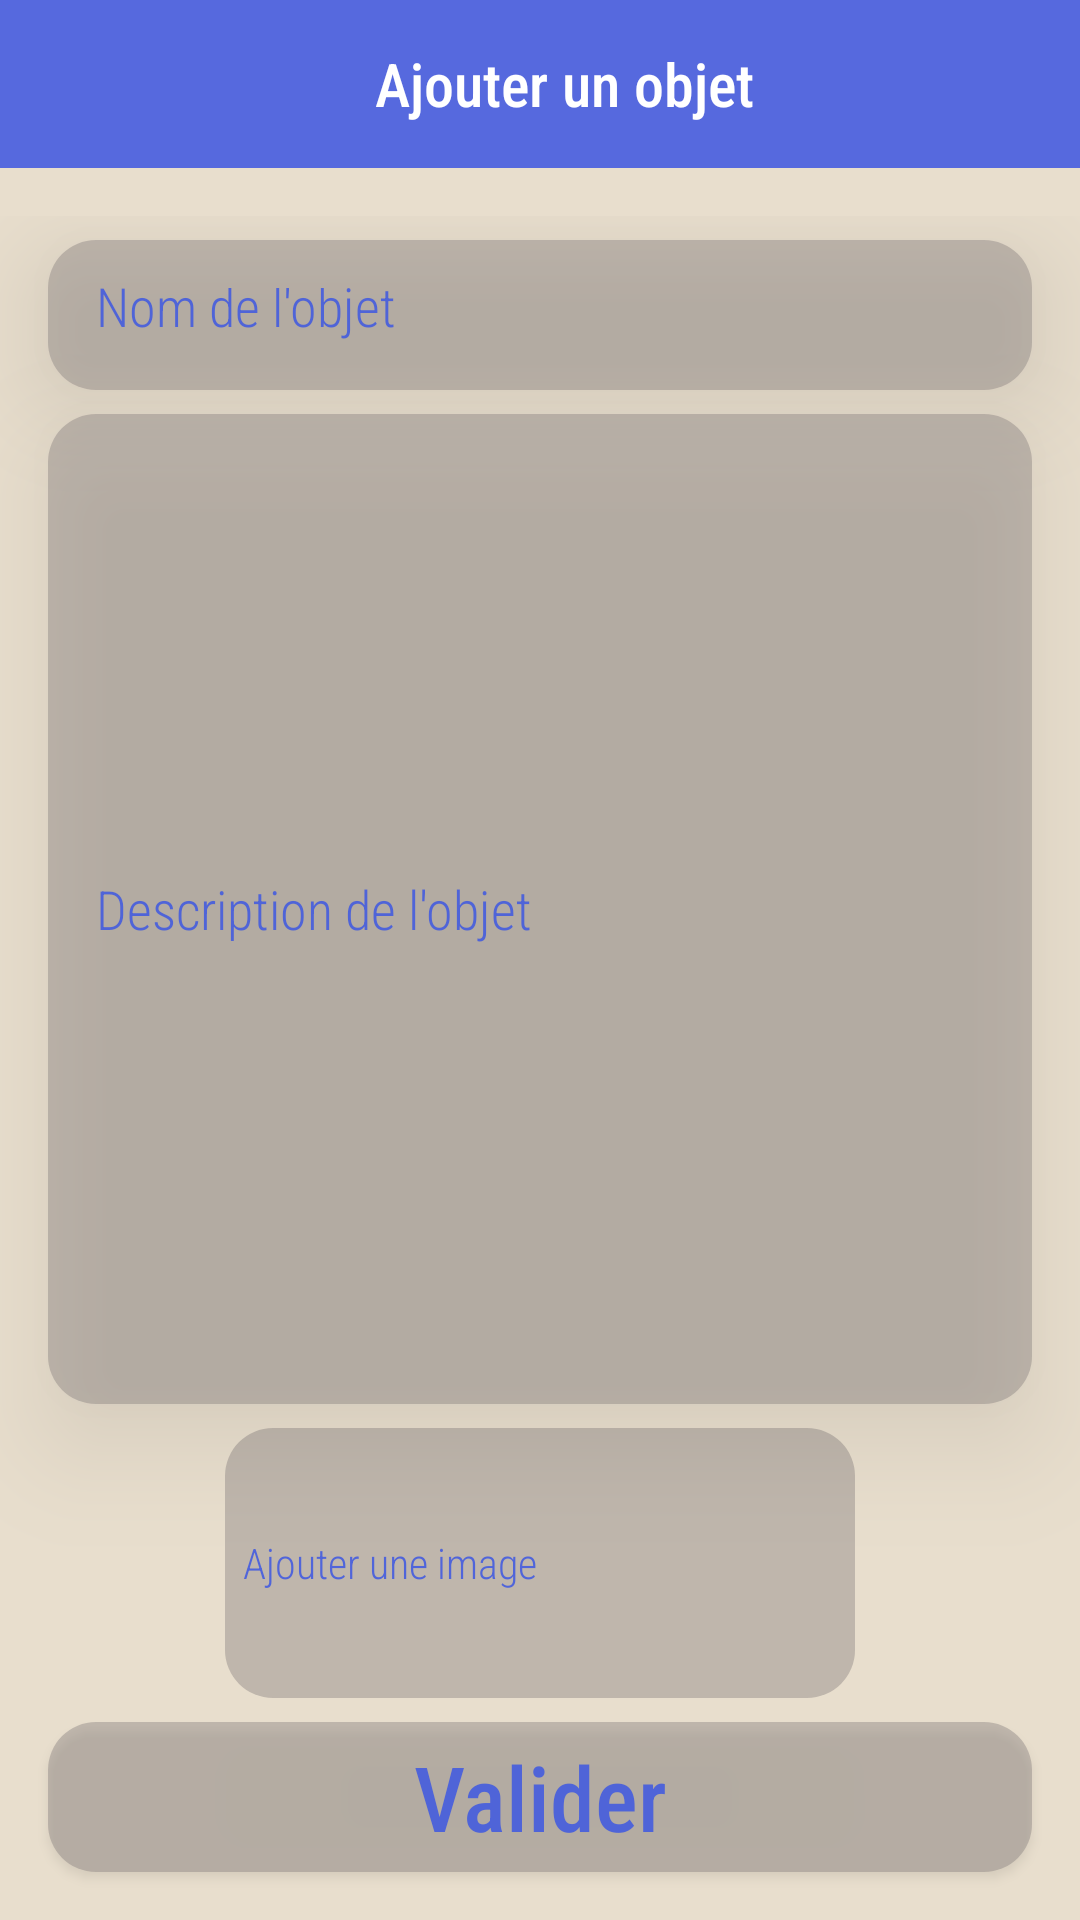

Reconstruct the res/layout file that produces this screen, plus the resources it refers to.
<!-- AndroidManifest.xml: application theme Theme.TopTroc -->
<!-- res/layout/activity_object_deposit.xml -->
<?xml version="1.0" encoding="utf-8"?>
<androidx.constraintlayout.widget.ConstraintLayout xmlns:android="http://schemas.android.com/apk/res/android"
    xmlns:app="http://schemas.android.com/apk/res-auto"
    xmlns:tools="http://schemas.android.com/tools"
    android:layout_width="match_parent"
    android:layout_height="match_parent"
    android:background="@color/beige"
    tools:context=".ObjectDepositActivity">

    <androidx.appcompat.widget.Toolbar
        android:id="@+id/toolbarObjectDeposit"
        android:layout_width="match_parent"
        android:layout_height="wrap_content"
        android:background="@color/purple_500"
        app:layout_constraintTop_toTopOf="parent"
        app:layout_constraintEnd_toEndOf="parent"
        app:layout_constraintStart_toStartOf="parent"
        >
        <ImageButton
            android:onClick="goToHomePage"
            android:id="@+id/imageButton"
            android:layout_width="wrap_content"
            android:layout_height="wrap_content"
            android:scaleType="centerCrop"
            android:background="@android:color/transparent"
            android:tint="@color/white"
            app:srcCompat="@drawable/back_button"
            tools:ignore="VectorDrawableCompat" />
        <TextView
            android:layout_width="match_parent"
            android:layout_height="wrap_content"
            android:text="Ajouter un objet"
            android:gravity="center"
            android:layout_gravity="center"
            android:textSize="20sp"
            android:fontFamily="sans-serif-condensed-medium"
            android:textColor="@color/white"
            />
    </androidx.appcompat.widget.Toolbar>
    <LinearLayout
        android:id="@+id/linearLayoutObjectDeposit"
        android:layout_width="0dp"
        android:layout_height="0dp"
        android:orientation="vertical"
        android:layout_marginTop="16dp"
        app:layout_constraintBottom_toBottomOf="parent"
        app:layout_constraintTop_toBottomOf="@+id/toolbarObjectDeposit"
        app:layout_constraintStart_toStartOf="parent"
        app:layout_constraintEnd_toEndOf="parent"
        >

        <EditText
            android:layout_width="match_parent"
            android:layout_height="50dp"
            android:hint="Nom de l'objet"
            android:textColorHint="@color/purple_500"
            android:fontFamily="sans-serif-condensed-light"
            android:elevation="20dp"
            android:background="@drawable/bouton_passer"
            android:layout_marginLeft="16dp"
            android:layout_marginRight="16dp"
            android:layout_marginTop="8dp"
            android:padding="16dp"
            android:inputType="text"
            />

        <EditText
            android:layout_width="match_parent"
            android:layout_height="330dp"
            android:layout_marginLeft="16dp"
            android:layout_marginTop="8dp"
            android:layout_marginRight="16dp"
            android:background="@drawable/bouton_passer"
            android:elevation="20dp"
            android:fontFamily="sans-serif-condensed-light"
            android:hint="Description de l'objet"
            android:inputType="textMultiLine"
            android:padding="16dp"
            android:textColorHint="@color/purple_500" />

        <LinearLayout
            android:id="@+id/linearLayoutAddPicture"
            android:layout_width="wrap_content"
            android:layout_height="wrap_content"
            android:orientation="horizontal"
            android:layout_marginLeft="16dp"
            android:layout_marginTop="8dp"
            android:layout_marginRight="16dp"
            android:layout_gravity="center"
            android:background="@drawable/bouton_passer">

            <TextView
                android:layout_width="match_parent"
                android:layout_height="wrap_content"
                android:layout_gravity="center"
                android:text="Ajouter une image"
                android:textColor="@color/purple_500"
                android:fontFamily="sans-serif-condensed-light"
                android:layout_marginLeft="6dp"/>
            <ImageView
                android:layout_width="100dp"
                android:layout_height="90dp"
                android:contentDescription="Ajouter une image"
                android:src="@drawable/ic_add_circle"
                android:layout_marginLeft="6dp" />
        </LinearLayout>

    </LinearLayout>

    <Button
        android:layout_width="match_parent"
        android:layout_height="50dp"
        android:layout_marginLeft="16dp"
        android:layout_marginTop="16dp"
        android:layout_marginRight="16dp"
        android:layout_marginBottom="16dp"
        android:background="@drawable/bouton_passer"
        android:elevation="20dp"
        android:fontFamily="sans-serif-condensed-medium"
        android:text="Valider"
        android:textAllCaps="false"
        android:textColor="@color/purple_500"
        android:textSize="30sp"
        app:layout_constraintEnd_toEndOf="parent"
        app:layout_constraintStart_toStartOf="parent"
        app:layout_constraintBottom_toBottomOf="parent"/>

</androidx.constraintlayout.widget.ConstraintLayout>
<!-- resources referenced by this layout -->
<resources>
  <color name="beige">#5EC8AD7F</color>
  <color name="purple_500">#DC3F58E1</color>
  <color name="white">#FFFFFFFF</color>
  <!-- drawable bouton_passer (drawable) -->
  <?xml version="1.0" encoding="utf-8"?>
  <shape android:shape="rectangle" xmlns:android="http://schemas.android.com/apk/res/android">
      <solid android:color="@color/grey" />
      <corners android:radius="16dp" />
  </shape>
  <style name="Theme.TopTroc" parent="Theme.AppCompat.DayNight.NoActionBar">
          
          <item name="colorPrimary">@color/purple_500</item>
          <item name="colorPrimaryVariant">@color/grey</item>
          <item name="colorOnPrimary">@color/white</item>
          
          <item name="colorSecondary">@color/teal_200</item>
          <item name="colorSecondaryVariant">@color/teal_700</item>
          <item name="colorOnSecondary">@color/black</item>
          
          <item name="android:statusBarColor" tools:targetApi="l">?attr/colorPrimaryVariant</item>
          
      </style>
  <color name="grey">#68837A7A</color>
  <color name="teal_200">#9E03DAC5</color>
  <color name="teal_700">#A6018786</color>
  <color name="black">#FF000000</color>
</resources>
